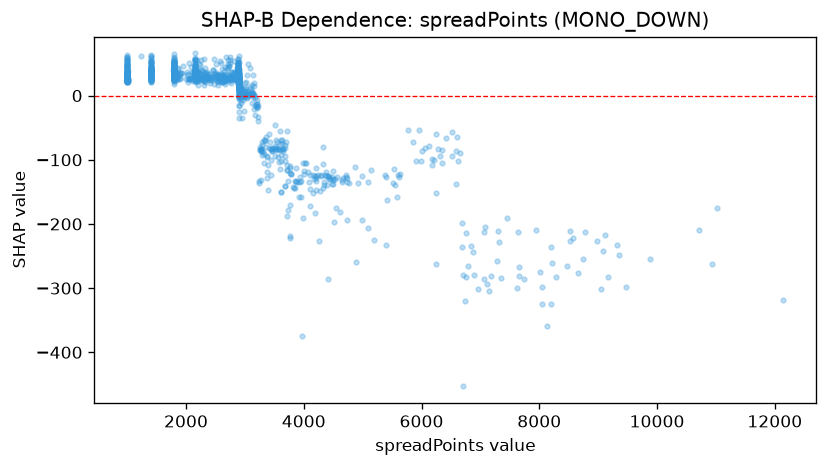

Data behind this chart, as committed beside it:
feature_value, shap_value
2992, -1.861
4082, -134.4
2835, 35.07
3463, -82.06
4284, -147.9
4894, -259.3
4727, -128.9
1240, 61.27
3688, -94.75
2715, 48.81
4617, -181.8
3387, -147.3
2040, 26.23
3584, -82.66
2407, 24.92
2528, 34.05
3409, -82.29
3546, -71.61
3790, -122.6
4169, -129.8
3975, -374.7
4337, -139.3
4502, -137.5
3403, -60.17
3947, -132.5
3266, -87.02
3686, -140.2
4099, -145.5
3982, -191
3336, -71.05
3201, -17.44
3298, -72.42
3768, -222.6
6422, -65.98
3819, -142.1
3012, 0.851
2651, 26.07
2646, 30.88
3006, 7.069
2737, 32.51
2607, 21.02
3589, -55.48
3611, -149.5
3368, -118.3
3466, -86.24
4543, -174.6
3220, -39.51
3142, 1.536
3166, -3.282
3139, 4.28
2885, 27.99
2906, 4.533
3723, -107.6
2839, 27.73
3026, 21.12
3319, -91.68
2838, 27.22
2864, 27.17
2903, 4.399
2656, 26.67
... 1,383 more rows
